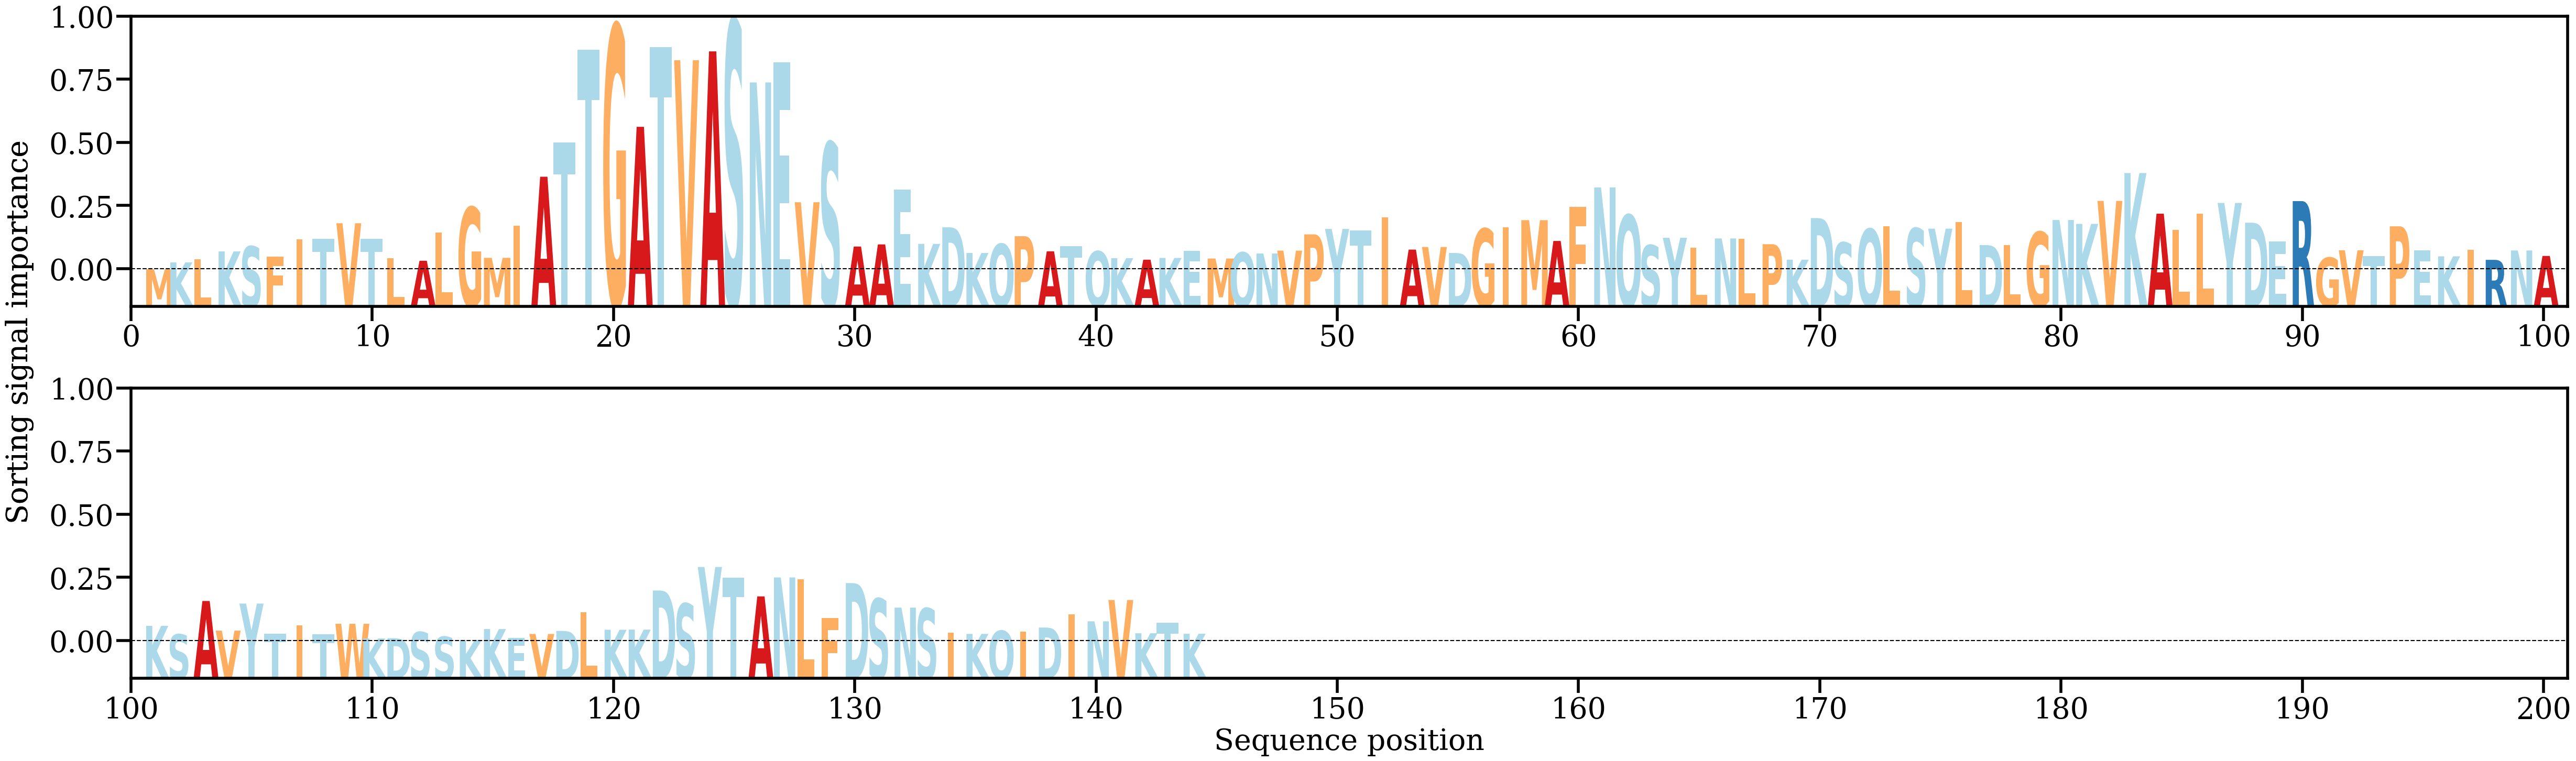

Source data for this figure (header and first rows):
AA, Alpha
M, [0.00022773]
K, [0.0013149]
L, [0.00184499]
K, [0.00306563]
S, [0.00386536]
F, [0.00225736]
I, [0.00497466]
T, [0.00510799]
V, [0.00754835]
T, [0.00510062]
L, [0.00195272]
A, [0.00157883]
L, [0.00608123]
G, [0.01007948]
M, [0.00204153]
I, [0.00715033]
A, [0.0149499]
T, [0.02044385]
T, [0.03511571]
G, [0.0390177]
A, [0.02289238]
T, [0.03560757]
V, [0.03348625]
A, [0.03489738]
S, [0.0397976]
N, [0.02995314]
E, [0.03313992]
V, [0.01089128]
S, [0.02035804]
A, [0.00384267]
A, [0.00418047]
E, [0.01291154]
K, [0.00426361]
D, [0.00691115]
K, [0.0028147]
Q, [0.00423995]
P, [0.00548469]
A, [0.00308497]
T, [0.00392118]
Q, [0.00307482]
K, [0.00199315]
A, [0.00175086]
K, [0.00202526]
E, [0.00317722]
M, [0.00193307]
Q, [0.00289603]
N, [0.00273781]
V, [0.00318952]
P, [0.00577935]
Y, [0.00664208]
T, [0.00637815]
I, [0.00851801]
A, [0.00335494]
V, [0.00377137]
D, [0.00281764]
G, [0.00666833]
I, [0.00689955]
M, [0.00803906]
A, [0.00473052]
F, [0.01018001]
... 84 more rows
